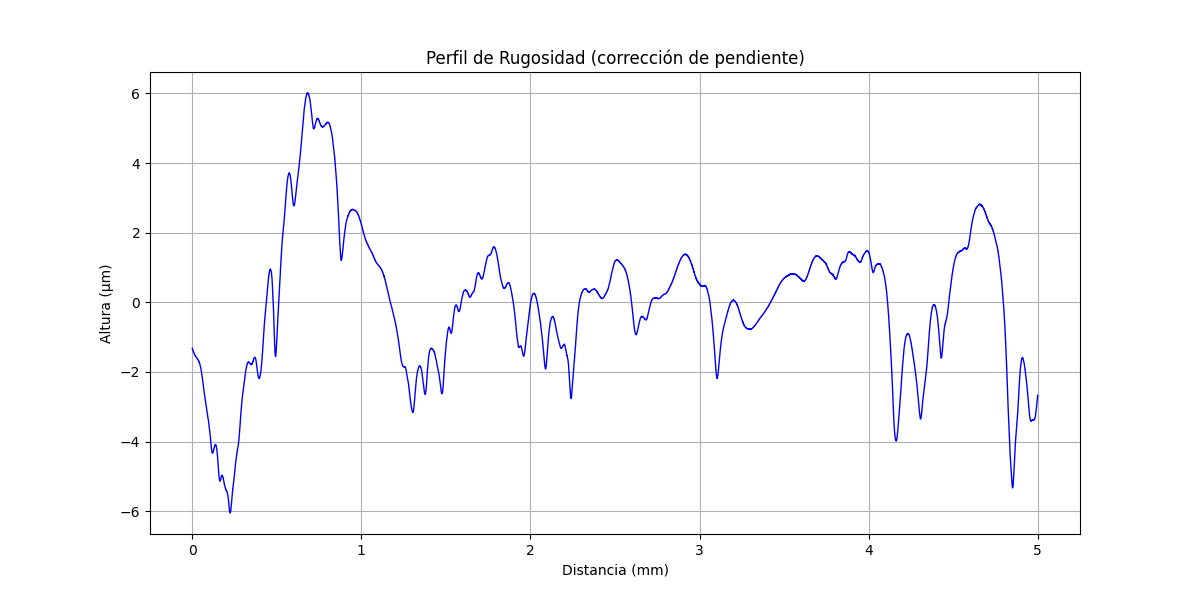

The file beside this chart, header and first rows:
x (mm), altura (µm)
0.000000000, -1.321
0.0002035, -1.325
0.0004069, -1.329
0.0006104, -1.329
0.0008138, -1.333
0.001017, -1.337
0.001221, -1.341
0.001424, -1.341
0.001628, -1.345
0.001831, -1.349
0.002034, -1.353
0.002238, -1.353
0.002441, -1.357
0.002645, -1.361
0.002848, -1.365
0.003052, -1.366
0.003255, -1.37
0.003459, -1.374
0.003662, -1.378
0.003866, -1.378
0.004069, -1.382
0.004273, -1.386
0.004476, -1.39
0.004679, -1.39
0.004883, -1.39
0.005086, -1.394
0.00529, -1.398
0.005493, -1.402
0.005697, -1.402
0.0059, -1.406
0.006104, -1.41
0.006307, -1.414
0.00651, -1.414
0.006714, -1.418
0.006917, -1.422
0.007121, -1.422
0.007324, -1.426
0.007528, -1.426
0.007731, -1.434
0.007935, -1.434
0.008138, -1.434
0.008341, -1.438
0.008545, -1.442
0.008748, -1.446
0.008952, -1.446
0.009155, -1.446
0.009359, -1.454
0.009562, -1.454
0.009766, -1.458
0.009969, -1.458
0.01017, -1.462
0.01038, -1.462
0.01058, -1.466
0.01078, -1.466
0.01099, -1.47
0.01119, -1.474
0.01139, -1.474
0.0116, -1.474
0.0118, -1.482
0.012, -1.482
... 24,517 more rows
